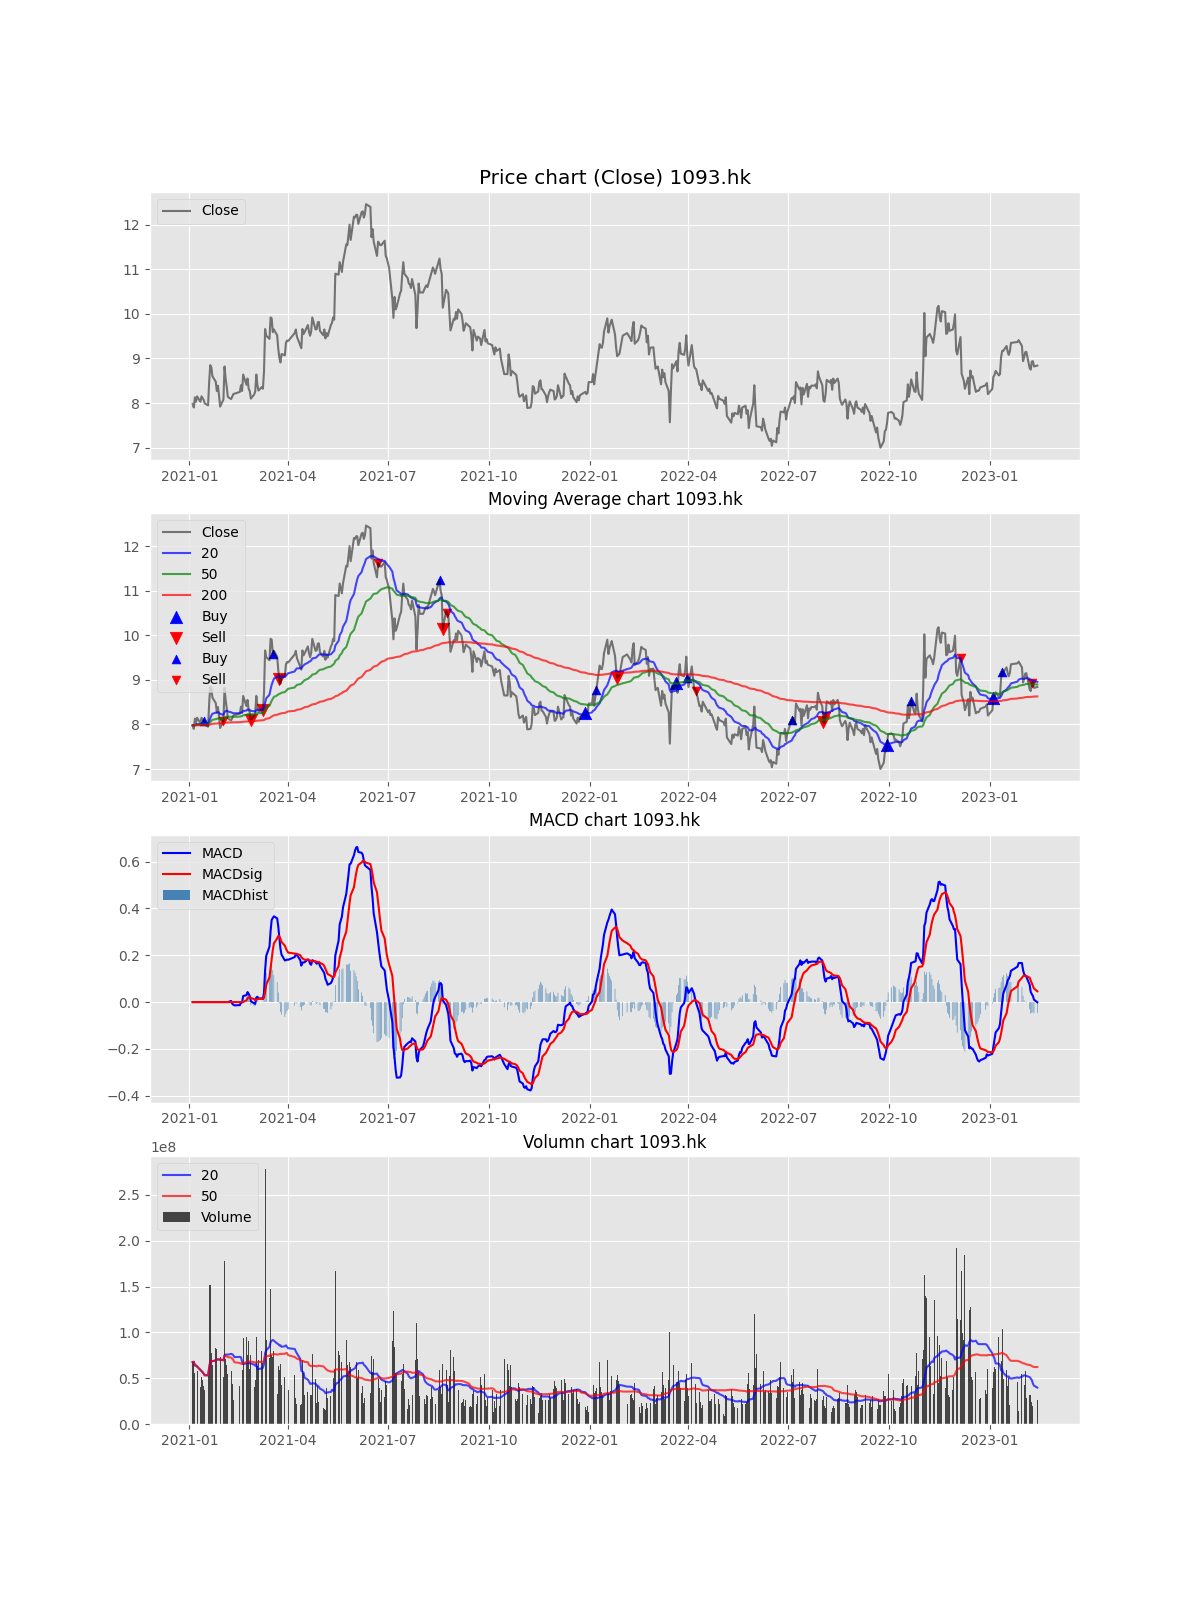

Data behind this chart, as committed beside it:
Date, Open, High, Low, Close, Adj Close, Volume, MACD, MACDsig, MACDhist, EMA, EMA_short, EMA_long, EMA_x, buy_sig, sell_sig, buy_sig_EMA, sell_sig_EMA, Volume_MA_short, Volume_MA_long, buy_sig_adj, sell_sig_adj
2021-01-04, 7.97, 8.12, 7.95, 7.98, 7.654, 67589569, , , , 7.98, 7.98, 7.98, 7.98, , , , , 67589569, 67589569, , 
2021-01-05, 8.0, 8.0, 7.81, 7.9, 7.577, 68147276, , , , 7.96, 7.972, 7.977, 7.979, , , , , 67868422, 67868422, , 
2021-01-06, 7.88, 8.19, 7.88, 8.13, 7.798, 55801622, , , , 8.003, 7.987, 7.983, 7.981, , , , , 63846156, 63846156, , 
2021-01-07, 8.22, 8.27, 7.96, 8.03, 7.702, 64126482, , , , 8.009, 7.991, 7.985, 7.981, , , , , 63916237, 63916237, , 
2021-01-08, 8.04, 8.25, 7.95, 8.15, 7.817, 57785946, , , , 8.045, 8.007, 7.991, 7.983, , , , , 62690179, 62690179, , 
2021-01-11, 8.26, 8.28, 7.97, 8.03, 7.702, 40770432, , , , 8.041, 8.009, 7.993, 7.983, , , , , 59036888, 59036888, , 
2021-01-12, 8.02, 8.22, 8.0, 8.15, 7.817, 50826162, , , , 8.068, 8.022, 7.999, 7.985, , , , , 57863927, 57863927, , 
2021-01-13, 8.11, 8.2, 8.04, 8.11, 7.779, 47741657, , , , 8.079, 8.031, 8.003, 7.986, , , , , 56598643, 56598643, , 
2021-01-14, 8.12, 8.12, 7.95, 8.07, 7.74, 41930197, , , , 8.076, 8.034, 8.006, 7.987, , , 8.07, , 54968816, 54968816, , 
2021-01-15, 8.04, 8.06, 7.92, 7.99, 7.664, 37194116, , , , 8.055, 8.03, 8.005, 7.987, , , , , 53191346, 53191346, , 
2021-01-18, 7.87, 8.0, 7.7, 7.95, 7.625, 52495116, , , , 8.029, 8.022, 8.003, 7.987, , , , , 53128052, 53128052, , 
2021-01-19, 8.08, 8.7, 7.88, 8.47, 8.124, 151278216, , , , 8.139, 8.065, 8.021, 7.992, , , , , 61307233, 61307233, , 
2021-01-20, 8.54, 9.14, 8.47, 8.85, 8.488, 151785802, , , , 8.317, 8.14, 8.054, 8, , , , , 68267123, 68267123, , 
2021-01-21, 8.93, 9.08, 8.71, 8.8, 8.44, 77105000, , , , 8.438, 8.203, 8.083, 8.008, , , , , 68898400, 68898400, , 
2021-01-22, 8.86, 9.0, 8.53, 8.6, 8.249, 64053633, , , , 8.478, 8.241, 8.103, 8.014, , , , , 68575415, 68575415, , 
2021-01-25, 8.7, 8.72, 8.38, 8.48, 8.134, 82676673, , , , 8.479, 8.263, 8.118, 8.019, , , , , 69456744, 69456744, , 
2021-01-26, 8.37, 8.45, 8.18, 8.27, 7.932, 81901116, , , , 8.426, 8.264, 8.124, 8.021, , , , , 70188766, 70188766, , 
2021-01-27, 8.35, 8.62, 8.32, 8.39, 8.047, 77142848, , , , 8.417, 8.276, 8.135, 8.025, , , , , 70575104, 70575104, , 
2021-01-28, 8.36, 8.37, 8.12, 8.17, 7.836, 64427664, , , , 8.356, 8.266, 8.136, 8.026, , , , , 70251554, 70251554, , 
2021-01-29, 8.17, 8.3, 7.87, 7.92, 7.596, 72755874, , , , 8.247, 8.233, 8.127, 8.025, , , , , 70376770, 70376770, , 
2021-02-01, 7.86, 8.17, 7.86, 8.08, 7.75, 51257359, , , , 8.205, 8.218, 8.126, 8.026, , , , 8.08, 69560160, 69466322, , 
2021-02-02, 8.6, 9.14, 8.41, 8.82, 8.46, 177746439, , , , 8.359, 8.276, 8.153, 8.034, , , , , 75040118, 74388145, , 
2021-02-03, 8.76, 8.77, 8.5, 8.55, 8.201, 71314633, , , , 8.407, 8.302, 8.168, 8.039, , , , , 75815768, 74254514, , 
2021-02-04, 8.5, 8.63, 8.21, 8.37, 8.028, 64600771, , , , 8.397, 8.308, 8.176, 8.042, , , , , 75839483, 73852275, , 
2021-02-05, 8.4, 8.45, 8.1, 8.14, 7.807, 54621876, , , , 8.333, 8.292, 8.175, 8.043, , , , , 75681279, 73083059, , 
2021-02-08, 8.16, 8.22, 7.98, 8.09, 7.759, 57521510, 0.004908, , , 8.272, 8.273, 8.172, 8.043, , , , , 76518833, 72484538, , 
2021-02-09, 8.1, 8.16, 7.94, 8.14, 7.807, 43838219, -0.006592, , , 8.239, 8.26, 8.17, 8.044, , , , , 76169436, 71423563, , 
2021-02-10, 8.25, 8.25, 8.0, 8.2, 7.865, 26453202, -0.01119, , , 8.229, 8.255, 8.171, 8.046, , , , , 75105013, 69817479, , 
2021-02-11, 8.21, 8.21, 8.21, 8.21, 7.875, 0, -0.01393, , , 8.225, 8.25, 8.173, 8.048, , , , , 73008503, 67409980, , 
2021-02-16, 8.35, 8.36, 8.17, 8.25, 7.913, 41500200, -0.013, , , 8.231, 8.25, 8.176, 8.05, , , , , 73223808, 66546320, , 
2021-02-17, 8.23, 8.47, 8.19, 8.4, 8.057, 44704800, -0.001153, , , 8.273, 8.265, 8.185, 8.053, , , , , 72834292, 65841755, , 
2021-02-18, 8.47, 8.53, 8.21, 8.27, 7.932, 59130953, -0.001452, , , 8.272, 8.265, 8.188, 8.055, , , , , 68226929, 65632043, , 
2021-02-19, 8.3, 8.7, 8.21, 8.64, 8.287, 94396740, 0.02573, , , 8.364, 8.301, 8.206, 8.061, , , , , 65357476, 66503700, , 
2021-02-22, 8.8, 8.8, 8.33, 8.41, 8.066, 94425013, 0.02956, 0.008141, 0.02142, 8.376, 8.311, 8.214, 8.065, , , , , 66223476, 67324915, , 
2021-02-23, 8.31, 8.66, 8.18, 8.55, 8.201, 75485416, 0.04269, 0.01588, 0.02681, 8.419, 8.334, 8.227, 8.069, , , , , 66795065, 67558072, , 
2021-02-24, 8.64, 8.65, 8.18, 8.32, 7.98, 91074262, 0.03518, 0.0201, 0.01507, 8.394, 8.333, 8.231, 8.072, , , , , 67214945, 68211300, , 
2021-02-25, 8.4, 8.48, 8.23, 8.27, 7.932, 59700309, 0.02511, 0.02118, 0.003935, 8.363, 8.327, 8.232, 8.074, , , , , 66104904, 67981273, , 
2021-02-26, 8.13, 8.29, 7.94, 8.1, 7.769, 75668579, 0.00406, 0.01756, -0.0135, 8.298, 8.305, 8.227, 8.074, , 8.1, , , 66031191, 68183571, , 8.1
2021-03-01, 8.2, 8.27, 8.08, 8.19, 7.855, 40097144, -0.005612, 0.01271, -0.01832, 8.271, 8.294, 8.226, 8.075, , , , , 64814665, 67463406, , 
2021-03-02, 8.23, 8.39, 8.14, 8.26, 7.923, 47592606, -0.007771, 0.008464, -0.01624, 8.268, 8.291, 8.227, 8.077, , , , , 63556502, 66966636, , 
2021-03-03, 8.35, 8.7, 8.22, 8.64, 8.287, 95112276, 0.01975, 0.01079, 0.008963, 8.361, 8.324, 8.243, 8.083, , , , , 65749247, 67653115, , 
2021-03-04, 8.6, 8.68, 8.35, 8.4, 8.057, 63299442, 0.02262, 0.01321, 0.009413, 8.371, 8.331, 8.249, 8.086, , , , , 60026898, 67549456, , 
2021-03-05, 8.28, 8.38, 8.05, 8.28, 7.942, 69993030, 0.01536, 0.01365, 0.001714, 8.348, 8.326, 8.251, 8.088, , , , , 59960817, 67606283, , 
2021-03-08, 8.35, 8.58, 8.29, 8.36, 8.018, 80113295, 0.01568, 0.01406, 0.001622, 8.351, 8.33, 8.255, 8.09, , , , , 60736444, 67890534, , 
2021-03-09, 8.52, 8.52, 8.2, 8.32, 7.98, 66674646, 0.01265, 0.01378, -0.001121, 8.343, 8.329, 8.257, 8.093, , 8.32, , , 61339082, 67863514, , 8.32
2021-03-10, 8.53, 9.24, 8.53, 8.71, 8.354, 142027738, 0.04042, 0.01915, 0.02126, 8.435, 8.365, 8.275, 8.099, , , , , 65564394, 69475780, , 
2021-03-11, 8.9, 9.8, 8.9, 9.66, 9.265, 278400137, 0.1356, 0.04261, 0.09298, 8.741, 8.488, 8.329, 8.114, , , , , 77292489, 73920979, , 
2021-03-12, 9.64, 9.72, 9.41, 9.51, 9.121, 91661292, 0.1969, 0.07365, 0.1232, 8.933, 8.586, 8.376, 8.128, , , , , 80552894, 74290568, , 
2021-03-15, 9.66, 9.67, 9.37, 9.44, 9.054, 72167786, 0.2372, 0.1065, 0.1307, 9.06, 8.667, 8.417, 8.141, , , , , 84161283, 74247246, , 
2021-03-16, 9.42, 10.08, 9.4, 9.92, 9.515, 147064166, 0.3036, 0.1461, 0.1575, 9.275, 8.786, 8.476, 8.159, , , , , 89439482, 75703585, , 
2021-03-17, 9.81, 9.9, 9.62, 9.9, 9.496, 75542285, 0.3505, 0.1871, 0.1634, 9.431, 8.892, 8.532, 8.176, , , , , 90981356, 75862639, , 
2021-03-18, 9.93, 9.98, 9.52, 9.59, 9.198, 73534685, 0.359, 0.2215, 0.1374, 9.471, 8.959, 8.574, 8.19, , , 9.59, , 91701542, 75970387, , 
2021-03-19, 9.46, 9.68, 9.36, 9.65, 9.256, 79544631, 0.3662, 0.2505, 0.1157, 9.516, 9.025, 8.616, 8.205, , , , , 90958937, 76445247, , 
2021-03-22, 9.6, 9.6, 9.37, 9.52, 9.131, 32657475, 0.3575, 0.272, 0.08552, 9.517, 9.072, 8.651, 8.218, , , , , 87870560, 75815867, , 
2021-03-23, 9.56, 9.63, 9.15, 9.22, 8.843, 63842718, 0.3229, 0.2822, 0.04078, 9.443, 9.086, 8.674, 8.228, , , , , 87288425, 75937003, , 
2021-03-24, 9.15, 9.26, 8.9, 9.01, 8.642, 58564489, 0.2757, 0.2809, -0.0052, 9.334, 9.079, 8.687, 8.236, , 9.01, , , 85662936, 76292884, , 9.01
2021-03-25, 8.85, 9.03, 8.6, 8.91, 8.546, 65498722, 0.2276, 0.2702, -0.04261, 9.228, 9.063, 8.696, 8.243, , , , , 85952857, 76586335, , 
2021-03-26, 9.03, 9.12, 8.9, 9.1, 8.728, 42215089, 0.2023, 0.2566, -0.05428, 9.196, 9.066, 8.711, 8.251, , , , , 84280183, 76475804, , 
2021-03-29, 9.0, 9.26, 8.93, 9.07, 8.699, 51216512, 0.1779, 0.2409, -0.06299, 9.165, 9.067, 8.726, 8.259, , , , , 84836151, 76661530, , 
2021-03-30, 9.42, 9.63, 9.25, 9.35, 8.968, 68843447, 0.1788, 0.2284, -0.04964, 9.211, 9.094, 8.75, 8.27, , , , , 85898693, 77294517, , 
... 460 more rows
